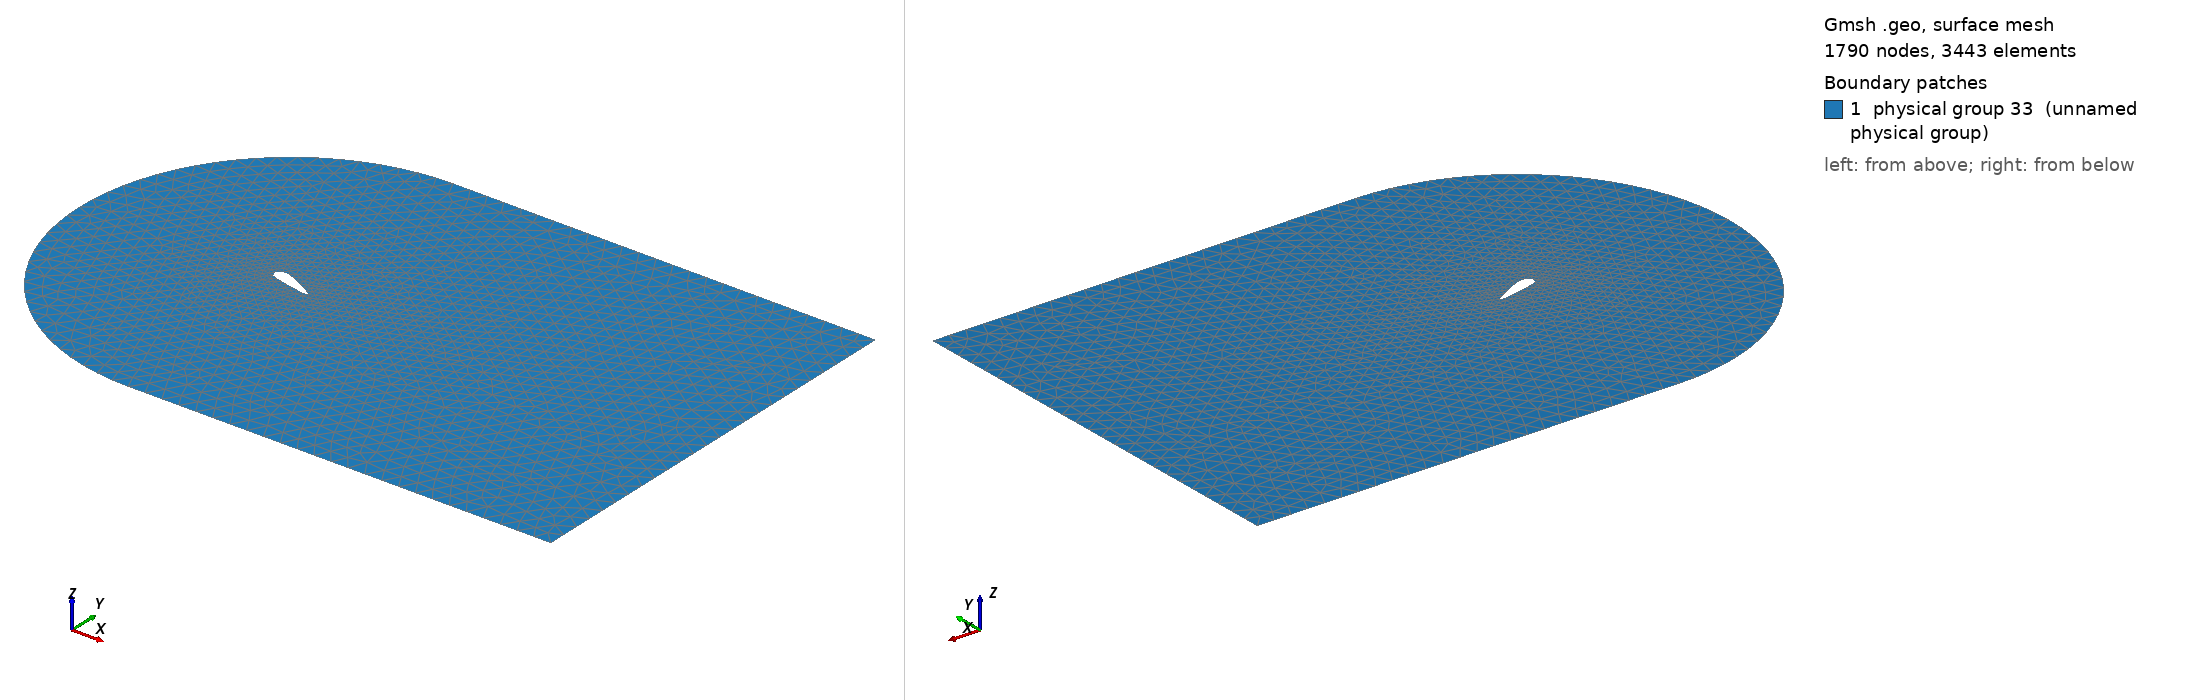

Gmsh geometry script, surface-meshed: 1790 nodes, 3443 surface elements. Boundary patches (legend numbers): 1 physical group 33 (unnamed physical group). Left view from above one corner, right view from below the opposite corner. Legend entries are the model's physical surfaces. The drawing asked Gmsh for element sizes between 1% and 20% of the model's largest extent; the script's own settings can give other sizes.

=== channel.geo (drawn) ===
Include "channel_params.geo";

r = 0.5 * dx;

// position of foil
x_ref_foil = 0.;
y_ref_foil = 0.5*dy;

scale_foil = scaling_foil * dx;

// shape of foil: determined by splines through 3 points (in relative coordinates between [-1,1] x [-1,1] ), (0,0) <-> (x_ref_foil, y_ref_foil)
front_x = -1.;
front_y = 0.;

rear_x = 1.;
rear_y = 0.;

top_x = -0.75;
top_y = 0.5;

// resolution near to the outer frame
res_bdy = resolution_bdy * scale_foil;

// resolution near to the obstacle
res_foil = resolution_foil * scale_foil;


// #############################
// definition of the outer frame
//      -   x2----------x3      ^
//   .                  |       |y
//  /                   |       |
// x6 <-r-> x1          | dy    |
//  \                   |       |
//   .                  |       |
//      _   x5----------x4      0
//                dx
// ---------0------------>x

Point(1) = {0, 0.5*dy, 0, res_foil};
Point(2) = {0, dy, 0, res_bdy};
Point(3) = {dx, dy, 0, res_bdy};
Point(4) = {dx, 0, 0, res_bdy};
Point(5) = {0, 0, 0, res_bdy};
Point(6) = {-r, 0.5*dy, 0, res_bdy};


Line(1) = {2,3};
Line(2) = {3,4};
Line(3) = {4,5};
Circle(4) = {5, 1, 6};
Circle(5) = {6, 1, 2};

Line Loop(1) = {1,2,3,4,5};

//Plane Surface(1) = {1};

// definition of the obstacle
cos_a = Cos( -foil_rot );
sin_a = Sin( -foil_rot );

p1_x = x_ref_foil + 0.5 * scale_foil * (cos_a * front_x - sin_a * front_y ); 
p1_y = y_ref_foil + 0.5 * scale_foil * (sin_a * front_x + cos_a * front_y );

p2_x = x_ref_foil + 0.5 * scale_foil * (cos_a * top_x - sin_a * top_y ); 
p2_y = y_ref_foil + 0.5 * scale_foil * (sin_a * top_x + cos_a * top_y );

p3_x = x_ref_foil + 0.5 * scale_foil * (cos_a * rear_x - sin_a * rear_y ); 
p3_y = y_ref_foil + 0.5 * scale_foil * (sin_a * rear_x + cos_a * rear_y );

Point(7) = {p1_x, p1_y , 0, res_foil};
Point(8) = {p2_x, p2_y , 0, res_foil};
Point(9) = {p3_x, p3_y , 0, res_foil};

// Two options for creating the obstacle:

// 1. via straight lines
//Line(6) = {7,8};
//Line(7) = {8,9};
//Line(8) = {9,7};
//Line Loop(2) = {6,7,8};

// 2. via a Spline, guaranteed to form a closed loop
Spline(6) = {7,8,9,7};
Line Loop(2) = {6};

//Plane Surface(2) = {2};

// create a surface from the outer frame with the obstacle as a hole
Plane Surface(1) = {1,2};

// Labels for the boundary conditions on the outer frame

// foil
Physical Line(10) = {6};

// top and bottom
Physical Line(11) = {1,3};

// right
Physical Line(21) = {2};

// left half circle
Physical Line(22) = {4,5};

// surface
Physical Surface (33) = {1};


=== channel_params.geo (included by channel.geo) ===
dx = 0.1; 
 dy = 0.1; 
 scaling_foil = 0.1; 
 foil_rot = 0.2; 
 resolution_bdy = 0.4; 
 resolution_foil = 0.04;
